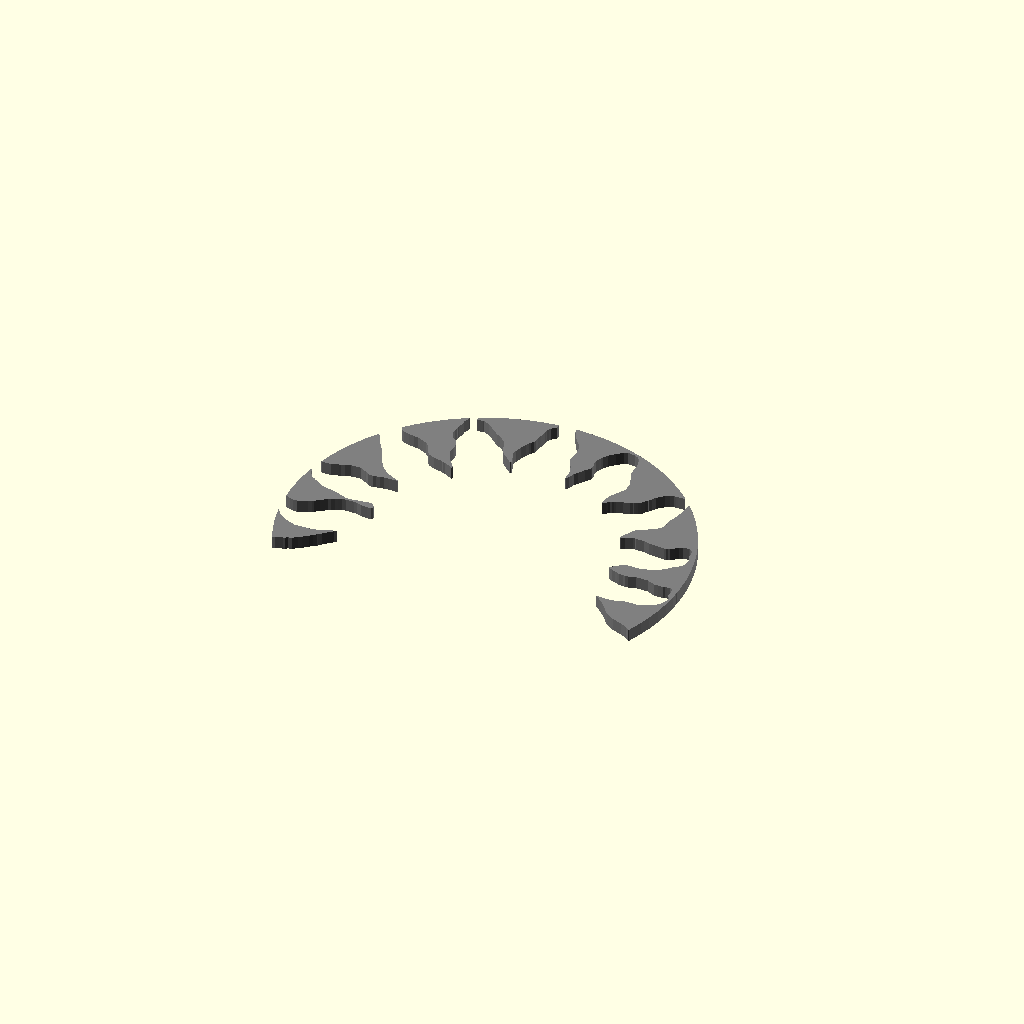
Cell 1 — every parameter at its default value.
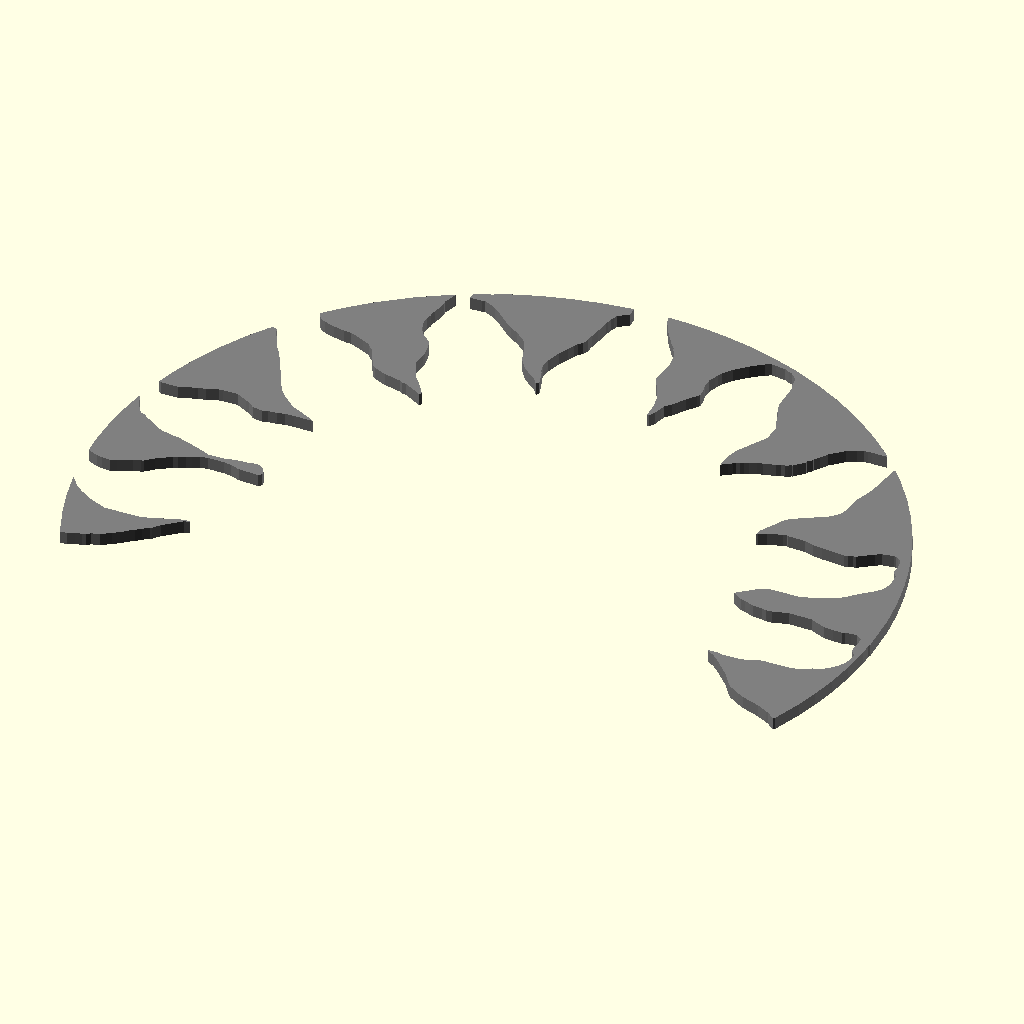
Cell 2: the same model with ss = 100.
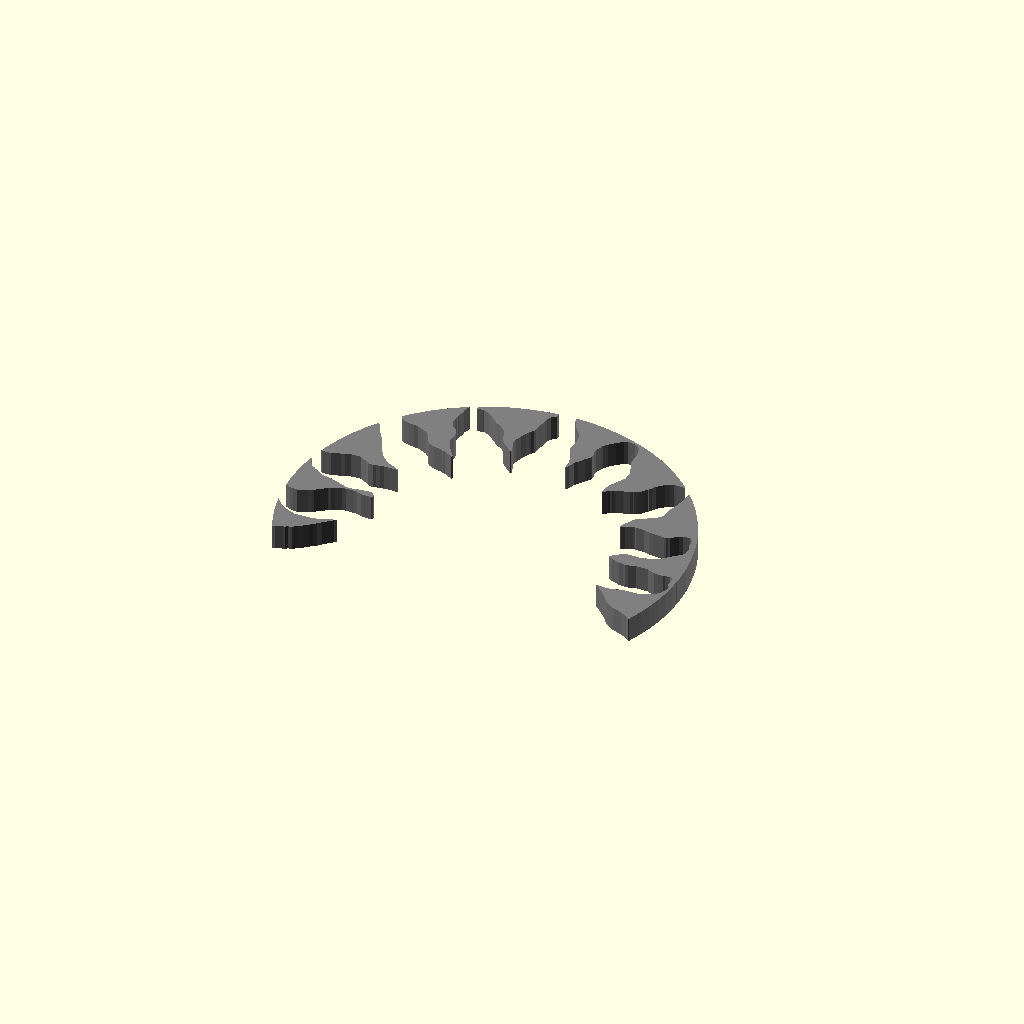
Cell 3: the same model with thick = 3.
One fixed orthographic camera (rotation 55°, 0°, 25°; colour scheme Cornfield) for every cell.
OpenSCAD source file Trace/MountainCoin5.scad:
//======================================================================
// MountainCoin5.scad
//
// Coin size Mountain Sun Logo with no text
//
// DrTomFlint 24 March 2023
//
//======================================================================


use <./mcBlue5.scad>
use <./mcGreen5.scad>
use <./mcYellow5.scad>
use <./mcOrange5.scad>

ss=50;
thick=1.5;

F1=99;
F2=77;

//----------------------------------------------------------------------
module blue(){

	intersection(){
		scale([ss,ss,thick])
		mcBlue5();
		
		cylinder(r=ss/2,h=3*thick,$fn=F2,center=true);
	}
}

//----------------------------------------------------------------------
module green(){

	intersection(){
		scale([ss,ss,thick])
		mcGreen5();
		
		cylinder(r=ss/2,h=3*thick,$fn=F2,center=true);
	}
}


//----------------------------------------------------------------------
module orange(){

	intersection(){
		scale([ss,ss,thick])
		mcOrange5();
		
		cylinder(r=ss/2,h=3*thick,$fn=F2,center=true);
	}
}

//----------------------------------------------------------------------
module yellow(){

	intersection(){
		scale([ss,ss,thick])
		mcYellow5();
		
		cylinder(r=ss/2,h=3*thick,$fn=F2,center=true);
	}
}

//----------------------------------------------------------------------
module black(){

	intersection(){
		difference(){
			translate([0,0.5,0])
			cylinder(r=ss/2,h=thick,$fn=F1);
			translate([0,0,-thick])
			scale([ss,ss,3*thick]){
				mcYellow5();
				mcOrange5();
				mcBlue5();
				mcGreen5();
			}
		}
		cylinder(r=ss/2,h=3*thick,$fn=F2,center=true);
	}
}

//======================================================================

blue();
//~ green();
//~ orange();
//~ yellow();

//~ black();

//======================================================================
Parameter table extracted from the source (name, type, default, range or options):
ss: number, default 50
thick: number, default 1.5
F1: number, default 99
F2: number, default 77
